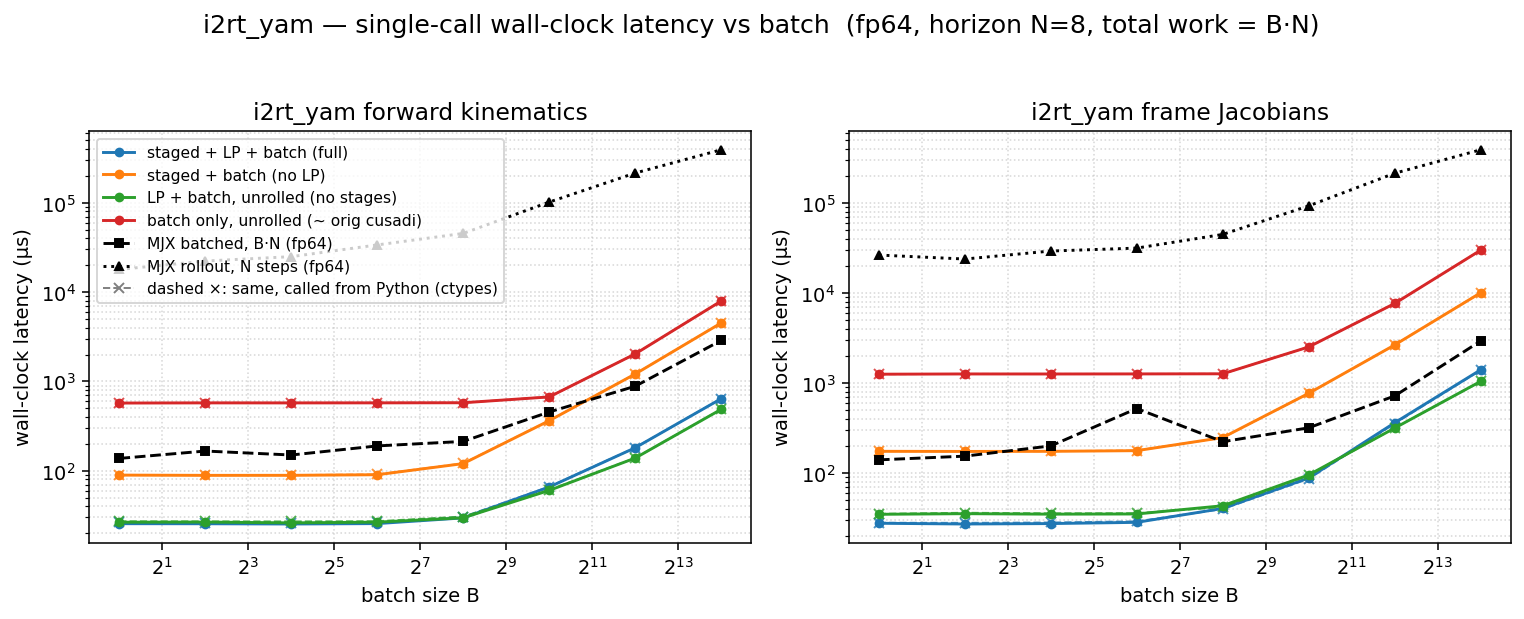

Source data for this figure (header and first rows):
dtype, func, config, batch, n_stages, grid_blocks, latency_us, wall_us
f64, fk, full, 1, 8, 8, 14.34, 25.58
f64, fk, staged, 1, 8, 8, 76.8, 89.44
f64, fk, lp, 1, 1, 1, 15.1, 26.56
f64, fk, batch, 1, 1, 1, 559.1, 572.7
f64, fk, full, 4, 8, 32, 14.3, 25.54
f64, fk, staged, 4, 8, 32, 76.8, 88.83
f64, fk, lp, 4, 1, 4, 15.3, 26.66
f64, fk, batch, 4, 1, 4, 562.9, 575.2
f64, fk, full, 16, 8, 128, 14.34, 25.37
f64, fk, staged, 16, 8, 128, 76.8, 88.94
f64, fk, lp, 16, 1, 16, 15.3, 26.12
f64, fk, batch, 16, 1, 16, 562.2, 574.7
f64, fk, full, 64, 8, 512, 14.37, 25.64
f64, fk, staged, 64, 8, 512, 78.56, 90.32
f64, fk, lp, 64, 1, 64, 15.36, 26.61
f64, fk, batch, 64, 1, 64, 563.2, 575.5
f64, fk, full, 256, 8, 2048, 18.43, 29.7
f64, fk, staged, 256, 8, 2048, 108.5, 120.3
f64, fk, lp, 256, 1, 256, 18.43, 29.77
f64, fk, batch, 256, 1, 256, 564.2, 577.1
f64, fk, full, 1024, 8, 8192, 54.11, 65.81
f64, fk, staged, 1024, 8, 8192, 351, 363.3
f64, fk, lp, 1024, 1, 1024, 48.29, 60.3
f64, fk, batch, 1024, 1, 1024, 658.4, 670.7
f64, fk, full, 4096, 8, 32768, 169, 180.8
f64, fk, staged, 4096, 8, 32768, 1197, 1210
f64, fk, lp, 4096, 1, 4096, 126, 138.7
f64, fk, batch, 4096, 1, 4096, 2017, 2031
f64, fk, full, 16384, 8, 131072, 626.8, 640.3
f64, fk, staged, 16384, 8, 131072, 4490, 4507
f64, fk, lp, 16384, 1, 16384, 474.1, 486.8
f64, fk, batch, 16384, 1, 16384, 7917, 7934
f64, fkjac, full, 1, 8, 8, 16.38, 27.62
f64, fkjac, staged, 1, 8, 8, 161.8, 174
f64, fkjac, lp, 1, 1, 1, 22.72, 34.74
f64, fkjac, batch, 1, 1, 1, 1238, 1251
f64, fkjac, full, 4, 8, 32, 16.1, 27.11
f64, fkjac, staged, 4, 8, 32, 161.6, 173.4
f64, fkjac, lp, 4, 1, 4, 23.55, 35.3
f64, fkjac, batch, 4, 1, 4, 1246, 1258
f64, fkjac, full, 16, 8, 128, 16.35, 27.41
f64, fkjac, staged, 16, 8, 128, 161.8, 173.9
f64, fkjac, lp, 16, 1, 16, 22.56, 34.87
f64, fkjac, batch, 16, 1, 16, 1244, 1257
f64, fkjac, full, 64, 8, 512, 17.31, 28.28
f64, fkjac, staged, 64, 8, 512, 164.9, 176.9
f64, fkjac, lp, 64, 1, 64, 23.39, 35.04
f64, fkjac, batch, 64, 1, 64, 1245, 1260
f64, fkjac, full, 256, 8, 2048, 27.62, 40.35
f64, fkjac, staged, 256, 8, 2048, 233.5, 247.3
f64, fkjac, lp, 256, 1, 256, 29.7, 43.22
f64, fkjac, batch, 256, 1, 256, 1248, 1263
f64, fkjac, full, 1024, 8, 8192, 73.95, 87.91
f64, fkjac, staged, 1024, 8, 8192, 752.9, 766.9
f64, fkjac, lp, 1024, 1, 1024, 81.92, 95.06
f64, fkjac, batch, 1024, 1, 1024, 2496, 2511
f64, fkjac, full, 4096, 8, 32768, 348.9, 361
f64, fkjac, staged, 4096, 8, 32768, 2628, 2643
f64, fkjac, lp, 4096, 1, 4096, 303.1, 315.4
f64, fkjac, batch, 4096, 1, 4096, 7616, 7633
... 4 more rows
